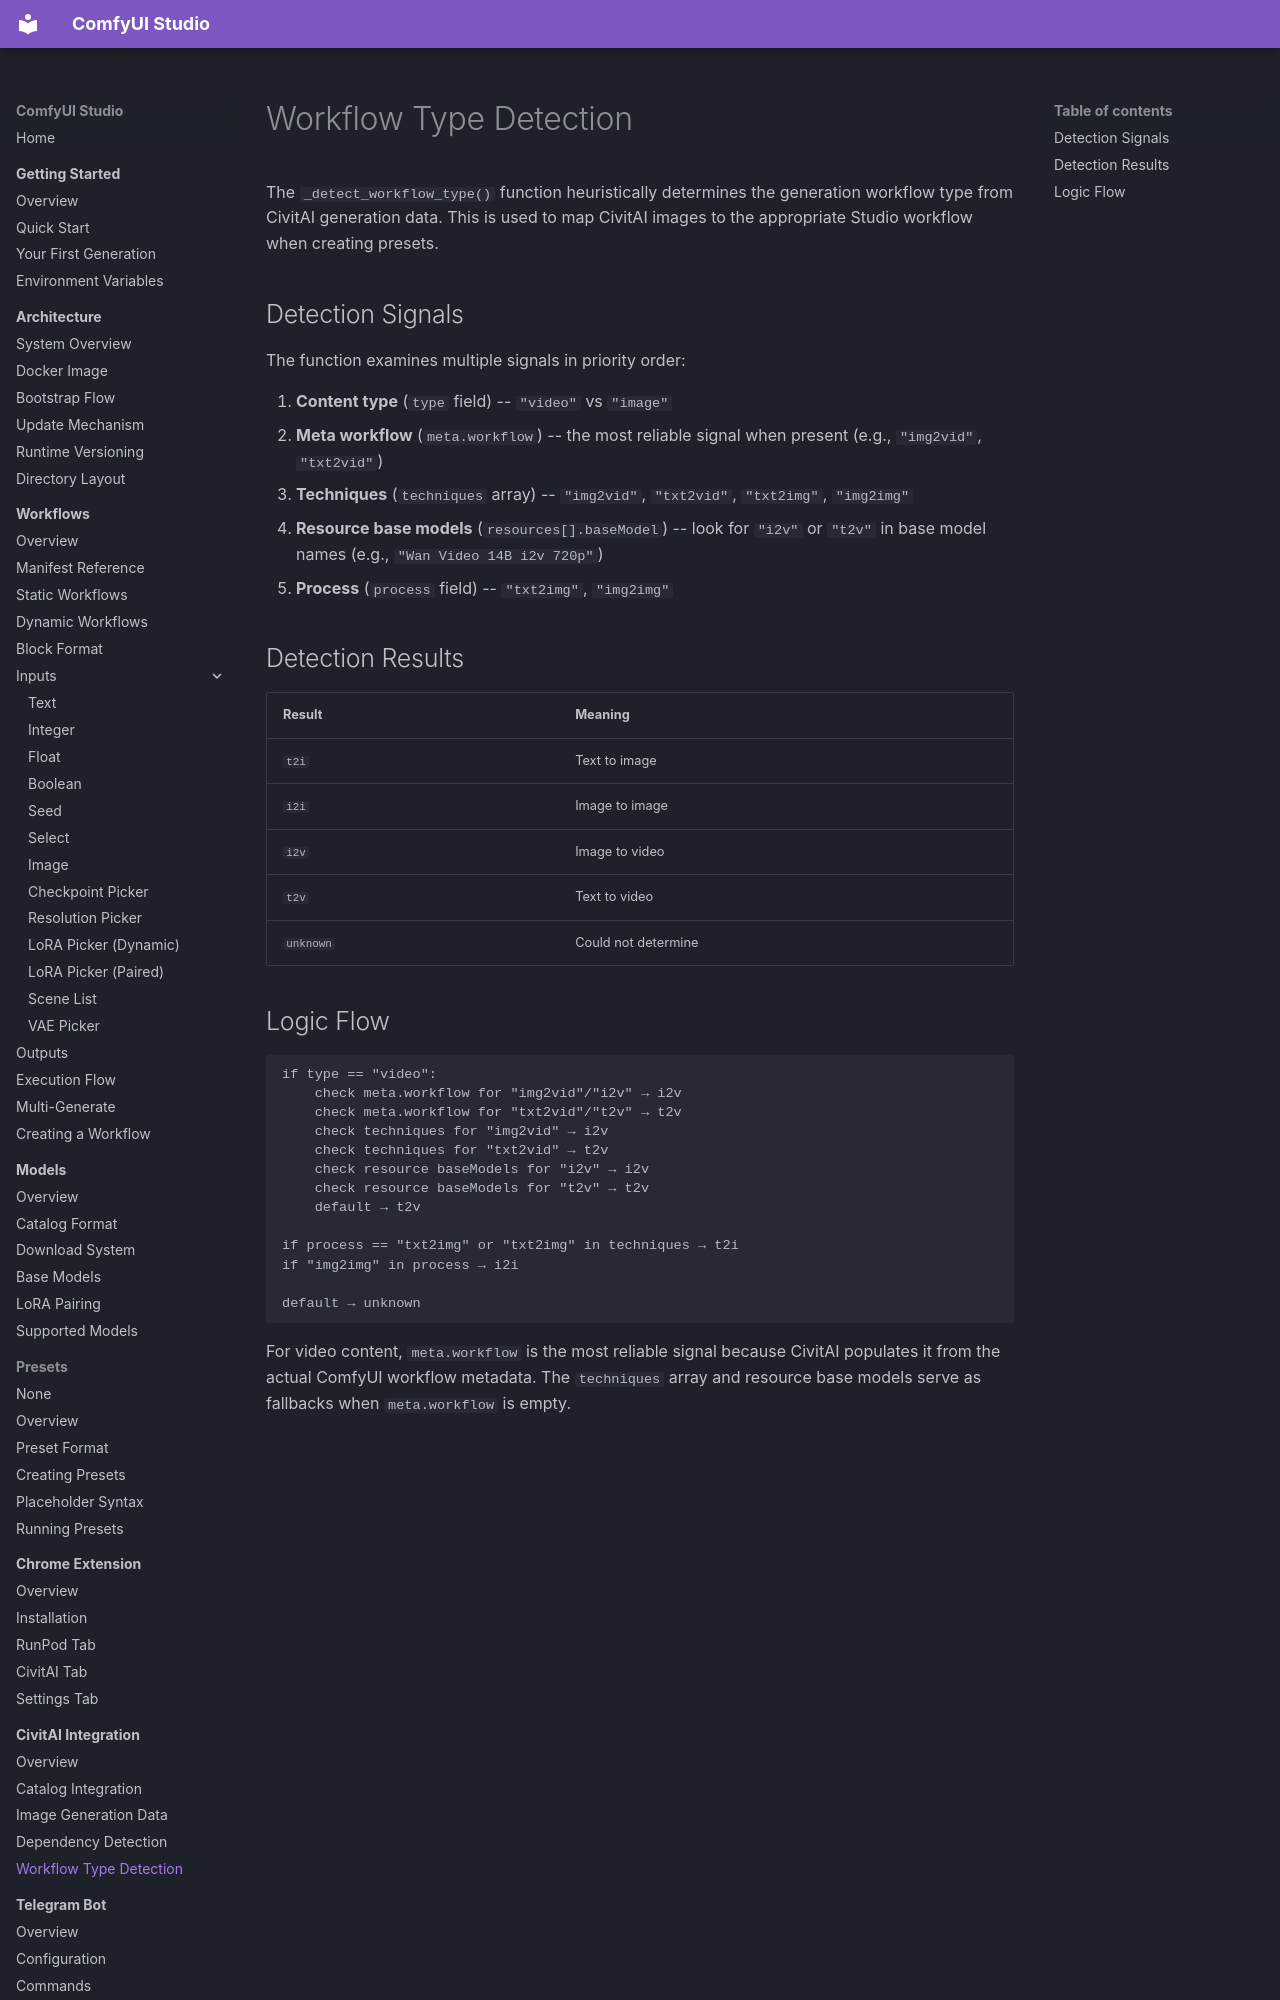

repository: diego-devita/comfyui-studio · page: civitai/workflow-type-detection/index.html · generator: mkdocs

# Workflow Type Detection

The `_detect_workflow_type()` function heuristically determines the generation workflow type from CivitAI generation data. This is used to map CivitAI images to the appropriate Studio workflow when creating presets.

## Detection Signals

The function examines multiple signals in priority order:

1. **Content type** (`type` field) -- `"video"` vs `"image"`
2. **Meta workflow** (`meta.workflow`) -- the most reliable signal when present (e.g., `"img2vid"`, `"txt2vid"`)
3. **Techniques** (`techniques` array) -- `"img2vid"`, `"txt2vid"`, `"txt2img"`, `"img2img"`
4. **Resource base models** (`resources[].baseModel`) -- look for `"i2v"` or `"t2v"` in base model names (e.g., `"Wan Video 14B i2v 720p"`)
5. **Process** (`process` field) -- `"txt2img"`, `"img2img"`

## Detection Results

| Result | Meaning |
|--------|---------|
| `t2i` | Text to image |
| `i2i` | Image to image |
| `i2v` | Image to video |
| `t2v` | Text to video |
| `unknown` | Could not determine |
